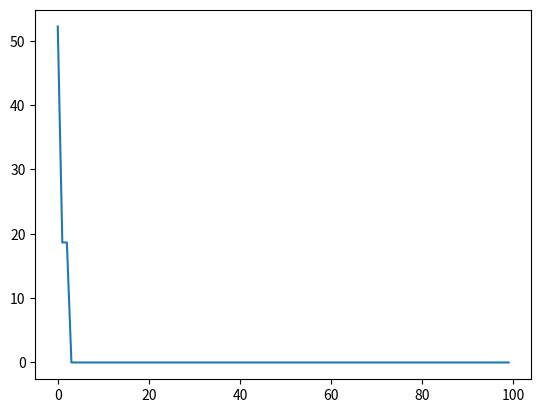

Generate this figure with matplotlib: (Note: this script raises an exception after producing the figure.)

import sys
import os
import numpy
import matplotlib.pyplot

iteration_count = 100

# Cost Change Threshold
gamma = 1e-4

m = 9
n = 2

X = numpy.array([
    [1.0, 2.0],
    [1.5, 1.8],
    [5.0, 8.0],
    [8.0, 8.0],
    [1.0, 0.6],
    [9.0, 11.0],
    [8.0, 2.0],
    [10.0, 2.0],
    [9.0, 3.0]
    ])  
assert X.shape[0] == m
assert X.shape[1] == n

K = 3

previous_cost = sys.float_info.max

cost_history = numpy.zeros(iteration_count) 

# K-Means

# random intialization
mu = X[numpy.random.choice(m, size=K, replace=False)]
assert mu.shape[0] == K

# coordinate descent  
for t in range(iteration_count):
    # assignment step 
    squares = numpy.zeros((m, K))
    for k in range(K):
        squares[:, k] = numpy.sum(numpy.square(X - mu[k]), axis=1)
    c = numpy.argmin(squares, axis=1)

    # update step
    mu = numpy.zeros((K, n))
    for i in range(K):
        points = X[c == i]
        if points.shape[0] > 0:
            mu[i] = numpy.mean(points, axis=0)
        else:
            # TODO: eliminate k
            pass
    # WCSS 
    current_cost = numpy.sum(numpy.square(X - mu[c]))
    cost_history[t] = current_cost
    if previous_cost < current_cost :
        print("There is bug!")
        break
    elif (previous_cost - current_cost) < gamma:
        print("Convergence achieved after", t + 1, "iterations.")
        break
    previous_cost = current_cost
    

matplotlib.pyplot.clf()
matplotlib.pyplot.plot(cost_history)
matplotlib.pyplot.savefig(os.path.join(os.path.dirname(os.path.abspath(__file__)), "cost-history.png"))

matplotlib.pyplot.clf()

matplotlib.pyplot.scatter(X[c == 0][:, 0], X[c == 0][:, 1], color="red")
matplotlib.pyplot.scatter(X[c == 1][:, 0], X[c == 1][:, 1], color="blue")
matplotlib.pyplot.scatter(X[c == 2][:, 0], X[c == 2][:, 1], color="green")

matplotlib.pyplot.scatter(mu[0, 0], mu[0, 1], color="red", marker="x")
matplotlib.pyplot.scatter(mu[1, 0], mu[1, 1], color="blue", marker="x")
matplotlib.pyplot.scatter(mu[2, 0], mu[2, 1], color="green", marker="x")

matplotlib.pyplot.savefig(os.path.join(os.path.dirname(os.path.abspath(__file__)), "clustering.png"))
